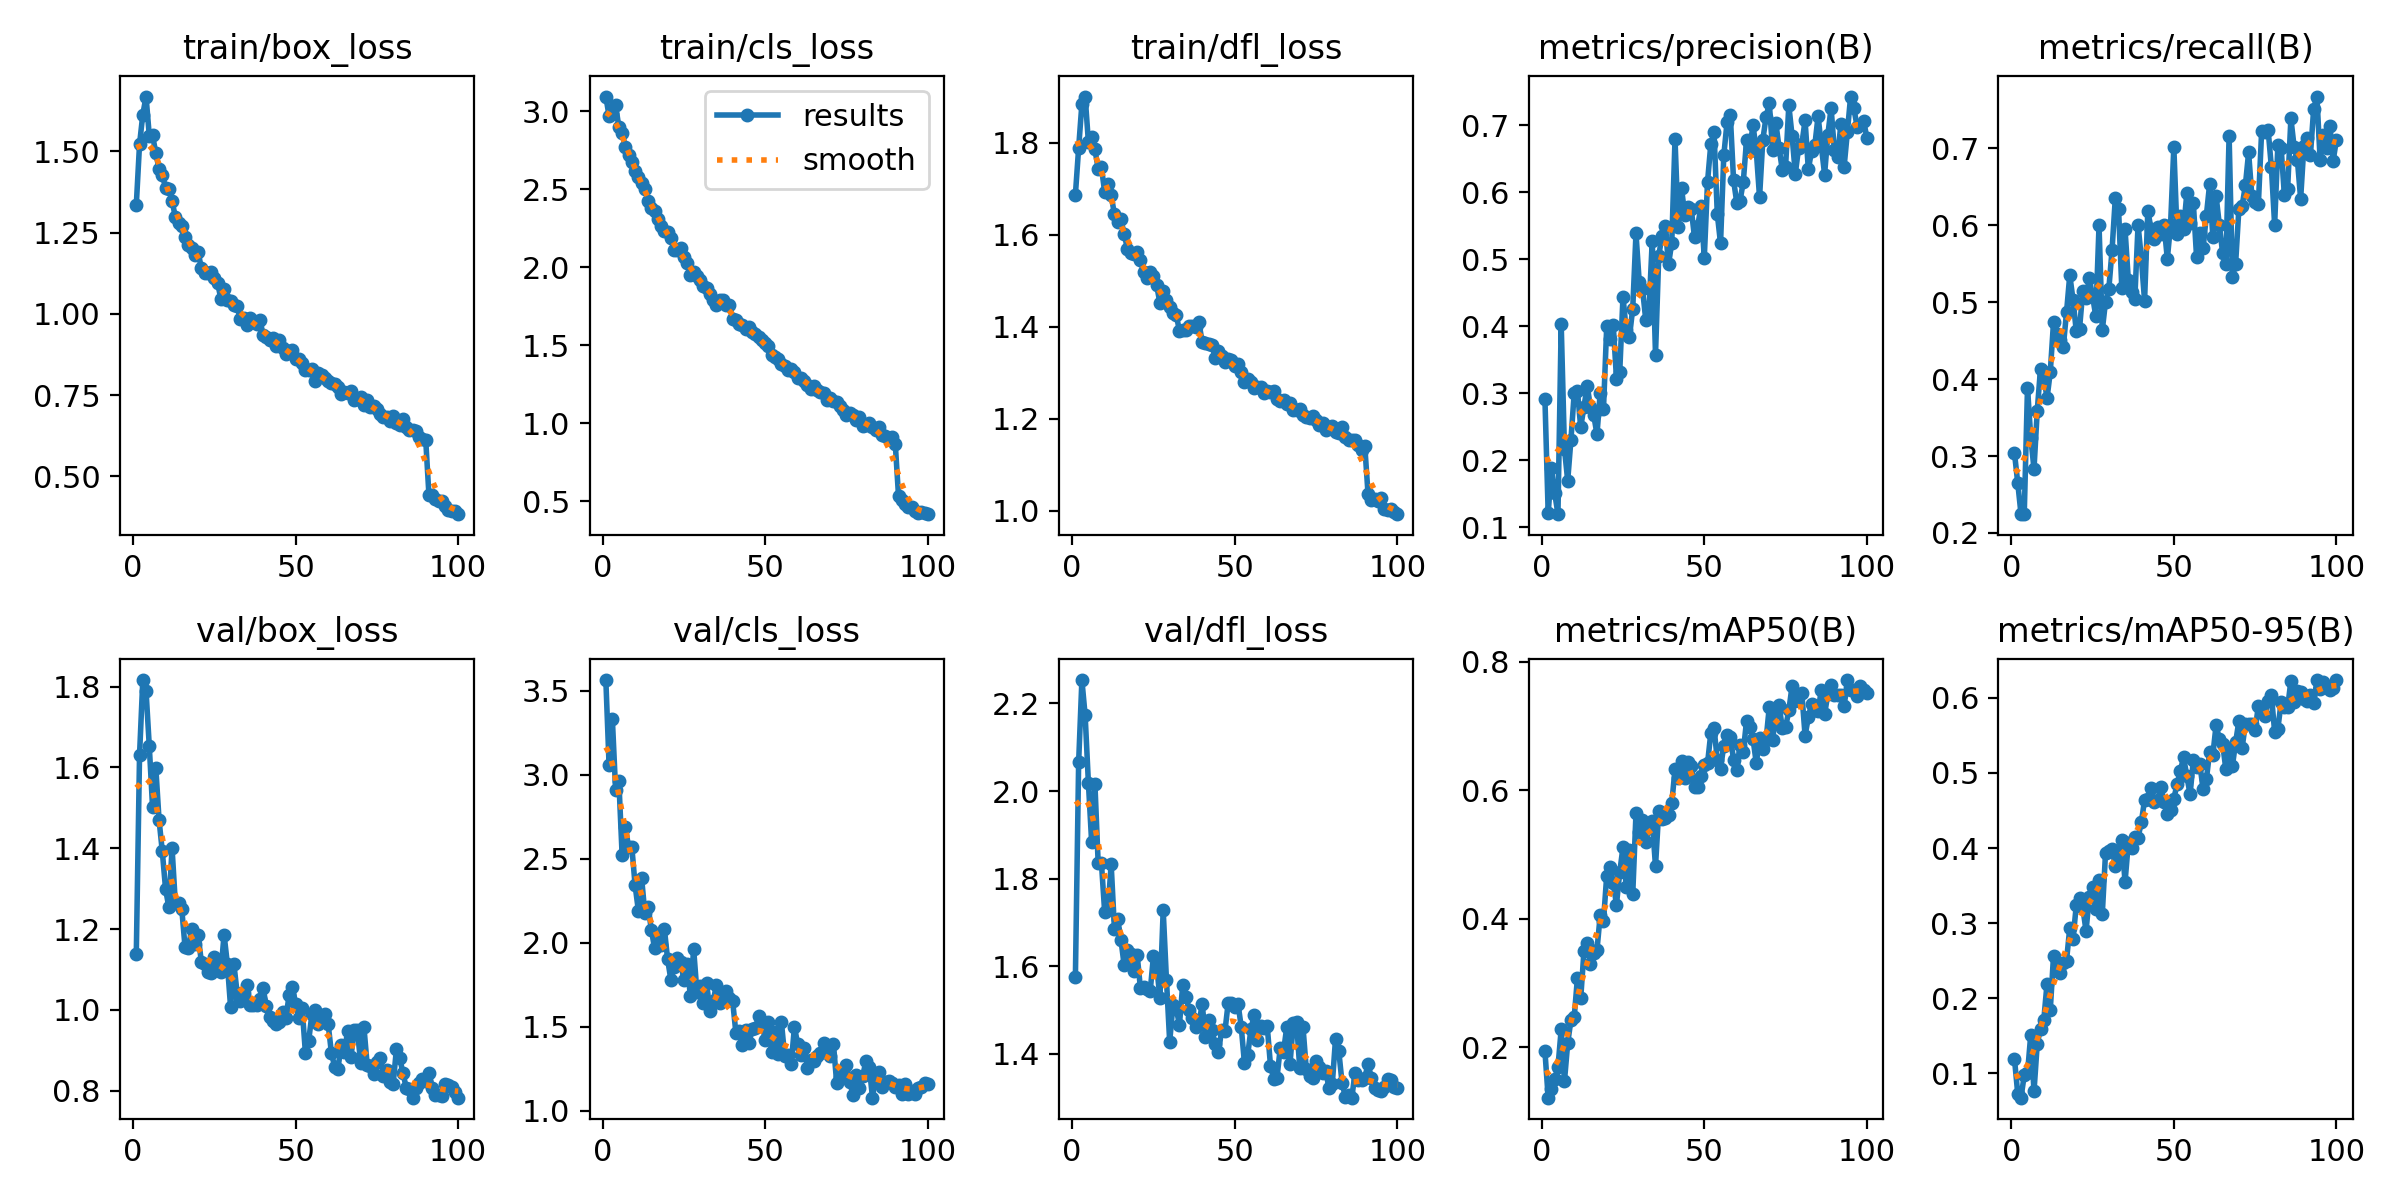

Source data for this figure (header and first rows):
epoch, time, train/box_loss, train/cls_loss, train/dfl_loss, metrics/precision(B), metrics/recall(B), metrics/mAP50(B), metrics/mAP50-95(B), val/box_loss, val/cls_loss, val/dfl_loss, lr/pg0, lr/pg1, lr/pg2
1, 130.5, 1.335, 3.093, 1.687, 0.2909, 0.3037, 0.1938, 0.1187, 1.138, 3.563, 1.575, 0.0002371, 0.0002371, 0.0002371
2, 248.5, 1.522, 2.968, 1.788, 0.1205, 0.2651, 0.1218, 0.07256, 1.631, 3.055, 2.066, 0.0004704, 0.0004704, 0.0004704
3, 368.7, 1.613, 2.984, 1.884, 0.1888, 0.2248, 0.1348, 0.06732, 1.817, 3.332, 2.253, 0.000699, 0.000699, 0.000699
4, 486, 1.669, 3.036, 1.9, 0.1507, 0.2245, 0.1504, 0.09724, 1.79, 2.911, 2.173, 0.0006928, 0.0006928, 0.0006928
5, 602.4, 1.548, 2.899, 1.801, 0.1194, 0.389, 0.1693, 0.09957, 1.652, 2.965, 2.019, 0.0006857, 0.0006857, 0.0006857
6, 719, 1.55, 2.858, 1.812, 0.4032, 0.324, 0.2281, 0.1512, 1.502, 2.525, 1.883, 0.0006787, 0.0006787, 0.0006787
7, 837.1, 1.495, 2.773, 1.785, 0.2169, 0.2834, 0.1475, 0.07568, 1.6, 2.691, 2.017, 0.0006716, 0.0006716, 0.0006716
8, 953.3, 1.447, 2.717, 1.743, 0.1695, 0.359, 0.2065, 0.1393, 1.47, 2.568, 1.837, 0.0006645, 0.0006645, 0.0006645
9, 1069, 1.427, 2.675, 1.746, 0.2308, 0.4135, 0.2426, 0.1591, 1.392, 2.568, 1.837, 0.0006575, 0.0006575, 0.0006575
10, 1184, 1.389, 2.616, 1.693, 0.3002, 0.4039, 0.2471, 0.1705, 1.299, 2.342, 1.724, 0.0006504, 0.0006504, 0.0006504
11, 1299, 1.384, 2.577, 1.709, 0.3032, 0.375, 0.3083, 0.2189, 1.254, 2.192, 1.727, 0.0006433, 0.0006433, 0.0006433
12, 1415, 1.348, 2.539, 1.685, 0.2492, 0.4089, 0.2762, 0.1839, 1.401, 2.385, 1.833, 0.0006362, 0.0006362, 0.0006362
13, 1532, 1.299, 2.5, 1.645, 0.2798, 0.4738, 0.3496, 0.2561, 1.265, 2.176, 1.686, 0.0006292, 0.0006292, 0.0006292
14, 1648, 1.281, 2.426, 1.626, 0.3106, 0.4583, 0.3618, 0.2383, 1.264, 2.213, 1.708, 0.0006221, 0.0006221, 0.0006221
15, 1766, 1.27, 2.382, 1.633, 0.2796, 0.4502, 0.3291, 0.2328, 1.248, 2.077, 1.661, 0.000615, 0.000615, 0.000615
16, 1885, 1.236, 2.362, 1.601, 0.2676, 0.4415, 0.3472, 0.2462, 1.154, 1.968, 1.602, 0.000608, 0.000608, 0.000608
17, 2002, 1.212, 2.31, 1.57, 0.2384, 0.4867, 0.3512, 0.2501, 1.153, 2.022, 1.636, 0.0006009, 0.0006009, 0.0006009
18, 2118, 1.203, 2.262, 1.56, 0.3007, 0.5352, 0.4059, 0.2936, 1.199, 1.989, 1.628, 0.0005938, 0.0005938, 0.0005938
19, 2235, 1.181, 2.232, 1.557, 0.2759, 0.5031, 0.3959, 0.2789, 1.164, 2.083, 1.588, 0.0005868, 0.0005868, 0.0005868
20, 2352, 1.192, 2.223, 1.562, 0.3999, 0.4624, 0.4672, 0.3235, 1.186, 1.901, 1.626, 0.0005797, 0.0005797, 0.0005797
21, 2469, 1.141, 2.189, 1.544, 0.3803, 0.4652, 0.4802, 0.3334, 1.119, 1.78, 1.55, 0.0005726, 0.0005726, 0.0005726
22, 2586, 1.125, 2.111, 1.519, 0.4024, 0.5145, 0.4549, 0.3205, 1.113, 1.853, 1.552, 0.0005656, 0.0005656, 0.0005656
23, 2702, 1.125, 2.113, 1.507, 0.3219, 0.5056, 0.4222, 0.2898, 1.093, 1.908, 1.547, 0.0005585, 0.0005585, 0.0005585
24, 2821, 1.13, 2.123, 1.519, 0.3318, 0.5307, 0.4722, 0.3345, 1.092, 1.886, 1.543, 0.0005514, 0.0005514, 0.0005514
25, 2942, 1.11, 2.066, 1.51, 0.4438, 0.508, 0.5115, 0.3477, 1.131, 1.778, 1.623, 0.0005444, 0.0005444, 0.0005444
26, 3064, 1.096, 2.028, 1.49, 0.394, 0.4818, 0.4495, 0.3187, 1.117, 1.874, 1.6, 0.0005373, 0.0005373, 0.0005373
27, 3184, 1.046, 1.952, 1.451, 0.3846, 0.5998, 0.5071, 0.3578, 1.094, 1.683, 1.528, 0.0005302, 0.0005302, 0.0005302
28, 3304, 1.076, 1.972, 1.478, 0.4264, 0.4637, 0.4383, 0.312, 1.186, 1.963, 1.728, 0.0005231, 0.0005231, 0.0005231
29, 3428, 1.044, 1.943, 1.459, 0.5385, 0.5007, 0.5639, 0.3937, 1.114, 1.71, 1.57, 0.0005161, 0.0005161, 0.0005161
30, 3546, 1.041, 1.918, 1.443, 0.4655, 0.5166, 0.5342, 0.3955, 1.007, 1.745, 1.427, 0.000509, 0.000509, 0.000509
31, 3664, 1.028, 1.878, 1.431, 0.4556, 0.5676, 0.5528, 0.3981, 1.114, 1.64, 1.512, 0.0005019, 0.0005019, 0.0005019
32, 3784, 1.023, 1.864, 1.426, 0.41, 0.635, 0.5194, 0.3766, 1.042, 1.76, 1.503, 0.0004949, 0.0004949, 0.0004949
33, 3904, 0.9844, 1.83, 1.391, 0.4238, 0.6215, 0.5409, 0.3903, 1.022, 1.591, 1.467, 0.0004878, 0.0004878, 0.0004878
34, 4021, 0.9882, 1.793, 1.393, 0.5279, 0.5178, 0.5519, 0.4109, 1.04, 1.652, 1.557, 0.0004807, 0.0004807, 0.0004807
35, 4139, 0.9656, 1.76, 1.394, 0.3577, 0.5944, 0.4817, 0.3548, 1.061, 1.749, 1.529, 0.0004737, 0.0004737, 0.0004737
36, 4255, 0.988, 1.788, 1.402, 0.5052, 0.5291, 0.5677, 0.4064, 1.012, 1.643, 1.501, 0.0004666, 0.0004666, 0.0004666
37, 4372, 0.9792, 1.79, 1.402, 0.535, 0.5129, 0.555, 0.3995, 1.012, 1.66, 1.481, 0.0004595, 0.0004595, 0.0004595
38, 4489, 0.9678, 1.761, 1.399, 0.5491, 0.5043, 0.5573, 0.4144, 1.011, 1.711, 1.46, 0.0004525, 0.0004525, 0.0004525
39, 4605, 0.9818, 1.756, 1.409, 0.4923, 0.6004, 0.5615, 0.4139, 1.026, 1.673, 1.469, 0.0004454, 0.0004454, 0.0004454
40, 4722, 0.9358, 1.667, 1.366, 0.5245, 0.5573, 0.5794, 0.4341, 1.053, 1.652, 1.514, 0.0004383, 0.0004383, 0.0004383
41, 4839, 0.93, 1.665, 1.364, 0.6795, 0.5019, 0.6325, 0.4638, 1.009, 1.463, 1.438, 0.0004313, 0.0004313, 0.0004313
42, 4956, 0.9196, 1.635, 1.362, 0.5476, 0.6182, 0.6194, 0.4658, 0.9833, 1.475, 1.477, 0.0004242, 0.0004242, 0.0004242
43, 5075, 0.9271, 1.631, 1.36, 0.6062, 0.5956, 0.6461, 0.4798, 0.9711, 1.393, 1.454, 0.0004171, 0.0004171, 0.0004171
44, 5200, 0.9018, 1.603, 1.333, 0.5662, 0.5827, 0.6184, 0.462, 0.9644, 1.484, 1.421, 0.0004101, 0.0004101, 0.0004101
45, 5321, 0.9191, 1.616, 1.347, 0.5785, 0.5972, 0.6432, 0.4636, 0.9706, 1.403, 1.404, 0.000403, 0.000403, 0.000403
46, 5440, 0.8963, 1.583, 1.336, 0.5749, 0.5885, 0.6374, 0.4819, 0.9944, 1.484, 1.455, 0.0003959, 0.0003959, 0.0003959
47, 5560, 0.8759, 1.57, 1.323, 0.5325, 0.6003, 0.6056, 0.461, 0.9804, 1.492, 1.452, 0.0003888, 0.0003888, 0.0003888
48, 5677, 0.887, 1.551, 1.329, 0.5498, 0.5563, 0.6048, 0.4448, 1.036, 1.564, 1.517, 0.0003818, 0.0003818, 0.0003818
49, 5794, 0.8877, 1.532, 1.328, 0.5796, 0.6004, 0.6212, 0.4507, 1.056, 1.525, 1.517, 0.0003747, 0.0003747, 0.0003747
50, 5911, 0.8613, 1.513, 1.315, 0.5018, 0.7016, 0.6387, 0.4659, 1.015, 1.423, 1.508, 0.0003676, 0.0003676, 0.0003676
51, 6028, 0.861, 1.493, 1.318, 0.6155, 0.5887, 0.6415, 0.4849, 0.9798, 1.53, 1.515, 0.0003606, 0.0003606, 0.0003606
52, 6144, 0.8492, 1.44, 1.301, 0.6713, 0.6123, 0.6883, 0.5033, 1.005, 1.352, 1.462, 0.0003535, 0.0003535, 0.0003535
53, 6261, 0.8269, 1.428, 1.28, 0.6896, 0.5952, 0.6966, 0.5206, 0.8938, 1.469, 1.378, 0.0003464, 0.0003464, 0.0003464
54, 6378, 0.8288, 1.412, 1.286, 0.5676, 0.6414, 0.6475, 0.4962, 0.9223, 1.337, 1.398, 0.0003394, 0.0003394, 0.0003394
55, 6494, 0.8301, 1.383, 1.281, 0.5236, 0.6032, 0.6334, 0.4713, 0.9884, 1.527, 1.457, 0.0003323, 0.0003323, 0.0003323
56, 6610, 0.795, 1.368, 1.266, 0.655, 0.6286, 0.6693, 0.5175, 0.9996, 1.326, 1.488, 0.0003252, 0.0003252, 0.0003252
57, 6727, 0.8179, 1.344, 1.268, 0.7043, 0.5585, 0.686, 0.5086, 0.9659, 1.331, 1.431, 0.0003182, 0.0003182, 0.0003182
58, 6845, 0.8125, 1.346, 1.269, 0.7154, 0.5897, 0.6833, 0.512, 0.977, 1.281, 1.463, 0.0003111, 0.0003111, 0.0003111
59, 6961, 0.8042, 1.329, 1.256, 0.6182, 0.5697, 0.6475, 0.4781, 0.9903, 1.499, 1.46, 0.000304, 0.000304, 0.000304
60, 7076, 0.7932, 1.288, 1.261, 0.5842, 0.6124, 0.6314, 0.4915, 0.965, 1.397, 1.463, 0.000297, 0.000297, 0.000297
... 40 more rows
